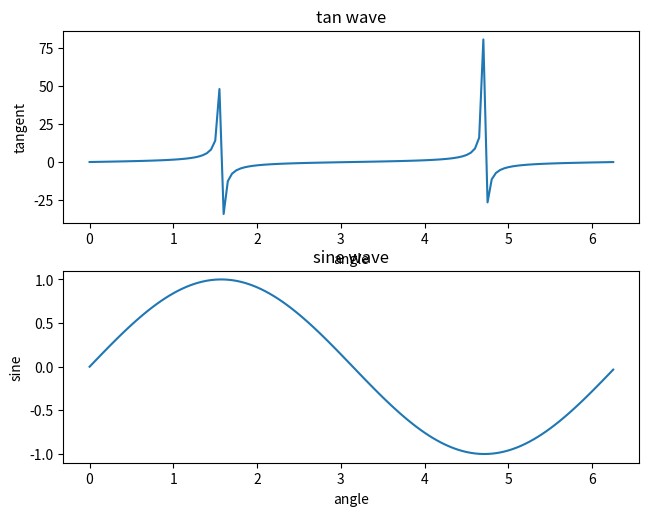
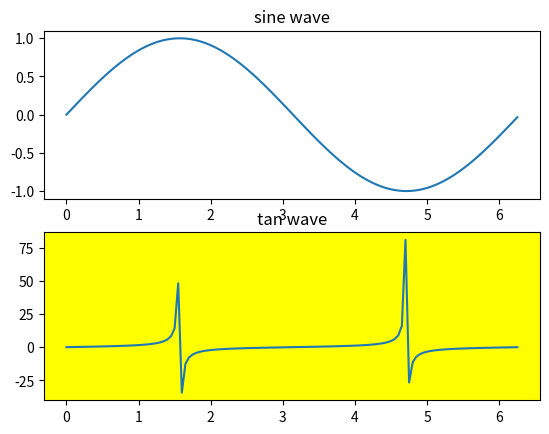

Source code (Python) for these figures, in order:
# Plotting 2 axes in a figure

import matplotlib.pyplot as plt
import numpy as np

x = np.arange(0, np.pi * 2, 0.05)
y1 = np.sin(x)
y2 = np.tan(x + np.pi)


# ===== Using add_axes to plot multiple axes =====

# matplotlib.figure module contains the Figure class. It is a top-level container for all plot elements.
# The Figure object is instantiated by calling the figure() function from the pyplot module
fig = plt.figure()

# The add_axes() method returns the axes object and  requires a list object of 4 elements corresponding to left, bottom, width and height of the figure.
# Each number must be between 0 and 1
# A given figure can contain many Axes, but a given Axes object can only be in one Figure.
ax = fig.add_axes([0.05,0.05,0.9,0.4])
ax2 = fig.add_axes([0.05,0.55,0.9,0.4])
ax.set_title("sine wave")
ax.set_xlabel('angle')
ax.set_ylabel('sine')
ax.plot(x, y1)

ax2.set_title("tan wave")
ax2.set_xlabel('angle')
ax2.set_ylabel('tangent')
ax2.plot(x, y2)

plt.show()

# ===== Using add_subplot to plot multiple axes =====
# The subplot() function returns the axes object at a given grid position.
# The Call signature of this function is:
# 	plt.subplot(nrows, ncols, index)
# If nrows, ncols and index are all less than 10. The indexes can also be given as single, concatenated, threedigitnumber.
# Indexes go from 1 to nrows * ncols, incrementing in row-major order.

fig = plt.figure()

# now create a subplot which represents the top plot of a grid with 2 rows and 1 column.
ax1 = fig.add_subplot(2, 1, 1)
ax1.plot(x, y1)
ax1.set_title("sine wave")

# create axes2
ax2 = fig.add_subplot(212, facecolor = 'yellow')
ax2.plot(x, y2)
ax2.set_title("tan wave")

plt.show()




